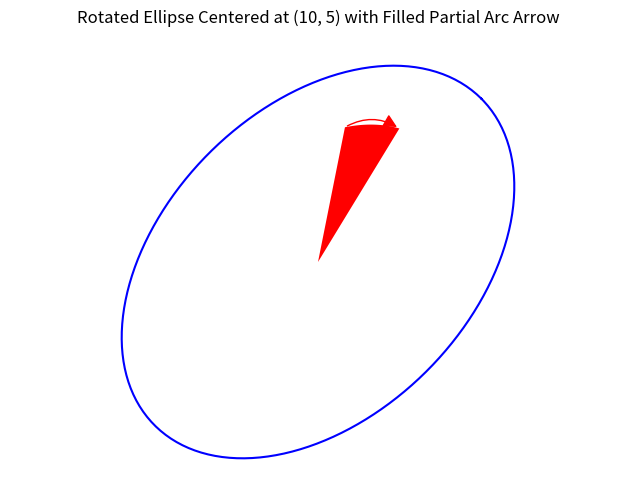

Recreate this plot in Python.
"""Sketch of a rotated phase-tensor-style ellipse with axes and arrows.

Scratch figure script; does not use ``pyMT``.
"""
import numpy as np
import matplotlib.pyplot as plt
from matplotlib.patches import FancyArrowPatch, Polygon

# Rotation angle
angle_deg = 45
angle_rad = np.deg2rad(angle_deg)

# Center of the plot
center_x, center_y = 10, 5

# Rotation function
def rotate(x, y, angle):
    x_rot = x * np.cos(angle) - y * np.sin(angle)
    y_rot = x * np.sin(angle) + y * np.cos(angle)
    return x_rot, y_rot

# Ellipse parameters
a_large = 6
b_large = 4

# Arrow path (smaller ellipse)
scale = 0.7
a_arrow = a_large * scale
b_arrow = b_large * scale

# Full ellipse for plotting
theta_full = np.linspace(0, 2 * np.pi, 300)
x_large = a_large * np.cos(theta_full)
y_large = b_large * np.sin(theta_full)

# Partial arc for arrow: 20° to 45°
theta_arc = np.deg2rad(np.linspace(20, 45, 100))
x_arc = a_arrow * np.cos(theta_arc)
y_arc = b_arrow * np.sin(theta_arc)

# Rotate both shapes
x_large_rot, y_large_rot = rotate(x_large, y_large, angle_rad)
x_arc_rot, y_arc_rot = rotate(x_arc, y_arc, angle_rad)

# Translate to center (10, 5)
x_large_rot += center_x
y_large_rot += center_y
x_arc_rot += center_x
y_arc_rot += center_y

# Create filled arc patch
x_fill = np.concatenate(([center_x], x_arc_rot, [center_x]))
y_fill = np.concatenate(([center_y], y_arc_rot, [center_y]))
arc_patch = Polygon(np.column_stack((x_fill, y_fill)), closed=True, facecolor='red', edgecolor='none')

# Plotting
fig, ax = plt.subplots(figsize=(8, 6))

# Draw rotated ellipse
ax.plot(x_large_rot, y_large_rot, color='blue', label='Rotated Ellipse')

# Add filled arc
ax.add_patch(arc_patch)

# Draw arrow along the arc
arrow = FancyArrowPatch(
    (x_arc_rot[0], y_arc_rot[0]), (x_arc_rot[-1], y_arc_rot[-1]),
    connectionstyle="arc3,rad=0.3",
    arrowstyle="<|-", mutation_scale=20, color='red'
)
ax.add_patch(arrow)

# Formatting
ax.set_aspect('equal')
ax.set_xlim(center_x - a_large - 2, center_x + a_large + 2)
ax.set_ylim(center_y - b_large - 2, center_y + b_large + 2)
ax.set_title("Rotated Ellipse Centered at (10, 5) with Filled Partial Arc Arrow")
ax.axis('off')

plt.show()
